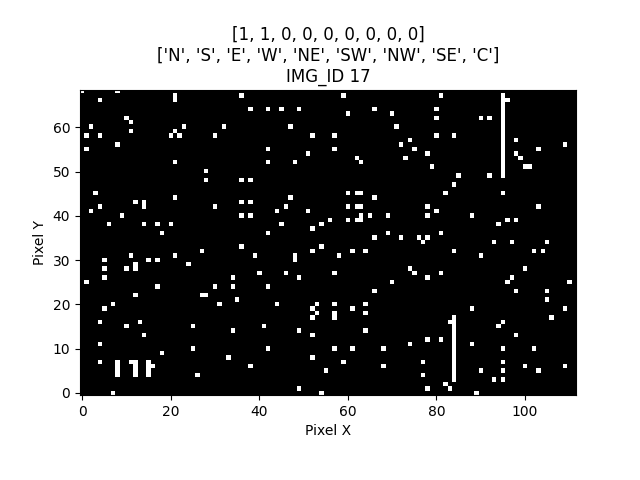

Data behind this chart, as committed beside it:
IMG_ID, PIXEL_X, PIXEL_Y, PIXEL_COLOR
17, 0, 0, 0
17, 1, 0, 0
17, 2, 0, 0
17, 3, 0, 0
17, 4, 0, 0
17, 5, 0, 0
17, 6, 0, 0
17, 7, 0, 1
17, 8, 0, 0
17, 9, 0, 0
17, 10, 0, 0
17, 11, 0, 0
17, 12, 0, 0
17, 13, 0, 0
17, 14, 0, 0
17, 15, 0, 0
17, 16, 0, 0
17, 17, 0, 0
17, 18, 0, 0
17, 19, 0, 0
17, 20, 0, 0
17, 21, 0, 0
17, 22, 0, 0
17, 23, 0, 0
17, 24, 0, 0
17, 25, 0, 0
17, 26, 0, 0
17, 27, 0, 0
17, 28, 0, 0
17, 29, 0, 0
17, 30, 0, 0
17, 31, 0, 0
17, 32, 0, 0
17, 33, 0, 0
17, 34, 0, 0
17, 35, 0, 0
17, 36, 0, 0
17, 37, 0, 0
17, 38, 0, 0
17, 39, 0, 0
17, 40, 0, 0
17, 41, 0, 0
17, 42, 0, 0
17, 43, 0, 0
17, 44, 0, 0
17, 45, 0, 0
17, 46, 0, 0
17, 47, 0, 0
17, 48, 0, 0
17, 49, 0, 0
17, 50, 0, 0
17, 51, 0, 0
17, 52, 0, 0
17, 53, 0, 0
17, 54, 0, 1
17, 55, 0, 0
17, 56, 0, 0
17, 57, 0, 0
17, 58, 0, 0
17, 59, 0, 0
... 7,668 more rows
